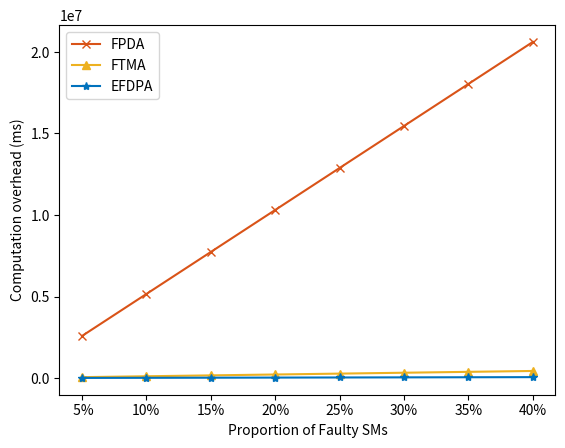

The matplotlib source for this figure:
import math

import pandas as pd
from matplotlib import pyplot as plt

t_point = 6.8780577
t_pair = 3.7929045
t_hash = 0.1697992

t_exp = 0.8186955000
t_add = 0.0000881400
t_mul = 0.0003266900
max_number = 1000
t = int(max_number / 2 + 1)
t_func_dict = {
    51: 0.0743419000,
    101: 0.1507826000,
    151: 0.2064470000,
    201: 0.2735668000,
    251: 0.3321555000,
    301: 0.4132675000,
    351: 0.4889837000,
    401: 0.5355212000,
    451: 0.6104819000,
    501: 0.6840049000
}


def fpda_costs(n, t_func):
    fpda_cost = {
        'init': 2 * n * t_exp + n * (n - 1) * t_func + 2 * n * t_mul + 3 * n * t_add + n * t_hash,
        'enc': n * (2 * t_exp + 2 * t_mul + t_hash),
        'agg': (n - 1) * t_mul,
        'dec': t_exp + 3 * t_mul + t_add,
    }
    fpda_cost['total'] = sum(fpda_cost.values())
    return fpda_cost


def ftma_costs(n, t):
    ftma_cost = {
        'init': t * t_pair + t * t_point + 2 * t * t_mul + t * t_add + t * t_hash,
        'enc': n * (3 * t_exp + 3 * t_mul + t_add + t_hash),
        'agg': (n - 1) * t_mul,
        'dec': t_exp + 2 * t_mul + t_add,
    }
    ftma_cost['total'] = sum(ftma_cost.values())
    return ftma_cost


def efdpa_costs(n, t_func):
    efpda_cost = {
        'init': 2 * n * t_func + n * (n - 1) * t_add + n * (n - 1) * t_mul,
        'enc': n * (2 * t_exp + 4 * t_mul + t_add + t_hash),
        'agg': t_exp + (n + 1) * t_mul + t_add + t_hash,
        'dec': t_add,
    }
    efpda_cost['total'] = sum(efpda_cost.values())
    return efpda_cost


def fpda_fault_costs(n, t, t_func, l):
    fpda_cost = {
        'init': 2 * n * t_exp + n * (n - 1) * t_func + 2 * n * t_mul + 3 * n * t_add + n * t_hash,
        'enc': (n - l) * (2 * t_exp + 2 * t_mul + t_hash),
        'agg': (l + l * t) * t_exp + (l * (t ** 2) + l * t - l + n - 1) * t_mul + (
                l * (t ** 2) - l * t + l) * t_add + l * t_hash,
        'dec': t_exp + 3 * t_mul + (l + 1) * t_add + t_hash,
    }
    fpda_cost['total'] = sum(fpda_cost.values())
    return fpda_cost


def ftma_fault_costs(n, t, l):
    ftma_cost = {
        'init': t * t_pair + t * t_point + 2 * t * t_mul + t * t_add + t * t_hash,
        'enc': (n - l) * (3 * t_exp + 3 * t_mul + t_add + t_hash),
        'agg': l * t_pair + l * t_point + 3 * t_exp + (n + l + 2) * t_mul + (l + 1) * t_add + (l + 1) * t_hash,
        'dec': t_exp + 2 * t_mul + (l + 1) * t_add,
    }
    ftma_cost['total'] = sum(ftma_cost.values())
    return ftma_cost


def efdpa_fault_costs(n, t_func, l):
    efpda_cost = {
        'init': 2 * n * t_func + n * (n - 1) * t_add + n * (n - 1) * t_mul,
        'enc': (n - l) * (2 * t_exp + 4 * t_mul + t_add + t_hash),
        'agg': t_exp + l * t_func + (n + 1) * t_mul + l * t_add + t_hash,
        'dec': t_exp + l * t_func + (l + 2) * t_mul + (l + 1) * t_add,
    }
    efpda_cost['total'] = sum(efpda_cost.values())
    return efpda_cost


colors = ['#0072BD', '#D95318', '#EDB120', '#7E2F8E', '#77AC30', '#4DBEEE', '#A2142F']
styles = {
    # 'VPMDA': {'linestyle': '-', 'marker': 'o', 'color': '#7E2F8E'},
    'FPDA': {'linestyle': '-', 'marker': 'x', 'color': '#D95318'},
    'FTMA': {'linestyle': '-', 'marker': '^', 'color': '#EDB120'},
    'EFDPA': {'linestyle': '-', 'marker': '*', 'color': '#0072BD'},
}
scheme_list = ['FPDA', 'FTMA', 'EFDPA']
result = {}
ratio_range = [5, 10, 15, 20, 25, 30, 35, 40]

for scheme in scheme_list:
    total_costs = []
    for fault in ratio_range:
        cur_cost = 0
        t_func = t_func_dict[t]
        l = int(max_number * fault)

        if scheme == 'FPDA':
            cost1 = fpda_costs(max_number, t_func_dict[t])
            cost2 = fpda_fault_costs(max_number, t, t_func_dict[t], l)
            cur_cost = (cost2['dec'] - cost1['dec']) + (cost2['agg'] - cost1['agg'])
        elif scheme == 'FTMA':
            cost1 = ftma_costs(max_number, t)
            cost2 = ftma_fault_costs(max_number, t, l)
            cur_cost = (cost2['dec'] - cost1['dec']) + (cost2['agg'] - cost1['agg'])
        elif scheme == 'EFDPA':
            cost1 = efdpa_costs(max_number, t_func_dict[t])
            cost2 = efdpa_fault_costs(max_number, t_func, l)
            cur_cost = (cost2['dec'] - cost1['dec']) + (cost2['agg'] - cost1['agg'])
        total_costs.append(cur_cost)
    result[scheme] = total_costs
df = pd.DataFrame(result, index=ratio_range)
fig, ax = plt.subplots()

# 修改画图部分，使用不同线形和标记
for scheme in scheme_list:
    ax.plot(df[scheme], linestyle=styles[scheme]['linestyle'],
            color=styles[scheme]['color'], marker=styles[scheme]['marker'], label=scheme)
ax.set_xlabel('Proportion of Faulty SMs')
ax.set_ylabel('Computation overhead (ms)')
ax.set_xticks(ratio_range)
ax.set_xticklabels(['{:2d}%'.format(x) for x in ratio_range])
# ax.set_yscale('log')  # 修改为正确的对数刻度设置
ax.legend()
# plt.savefig('./proportion_of_faulty_sm.pdf')
plt.show()
